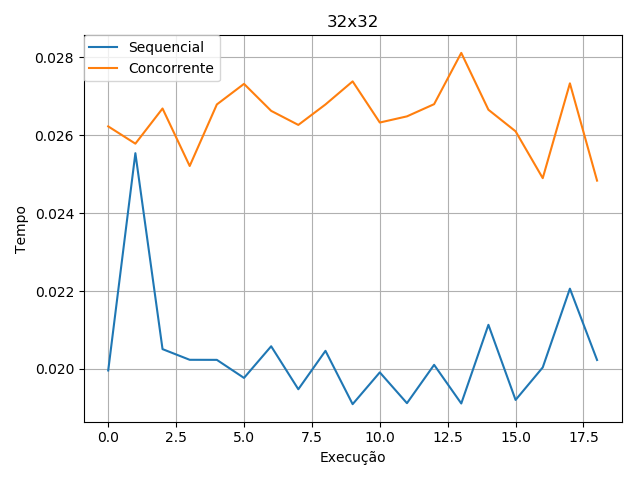

The data file committed next to this chart (first rows):
ID, SEQ, CONC
0, 0.02018, 0.02457
1, 0.01996, 0.02623
2, 0.02554, 0.02578
3, 0.02051, 0.02668
4, 0.02024, 0.02521
5, 0.02023, 0.02679
6, 0.01977, 0.02732
7, 0.02058, 0.02662
8, 0.01948, 0.02626
9, 0.02047, 0.02679
10, 0.0191, 0.02738
11, 0.01991, 0.02632
12, 0.01912, 0.02648
13, 0.02011, 0.0268
14, 0.01911, 0.02811
15, 0.02113, 0.02665
16, 0.01921, 0.0261
17, 0.02004, 0.0249
18, 0.02206, 0.02733
19, 0.02023, 0.02483
